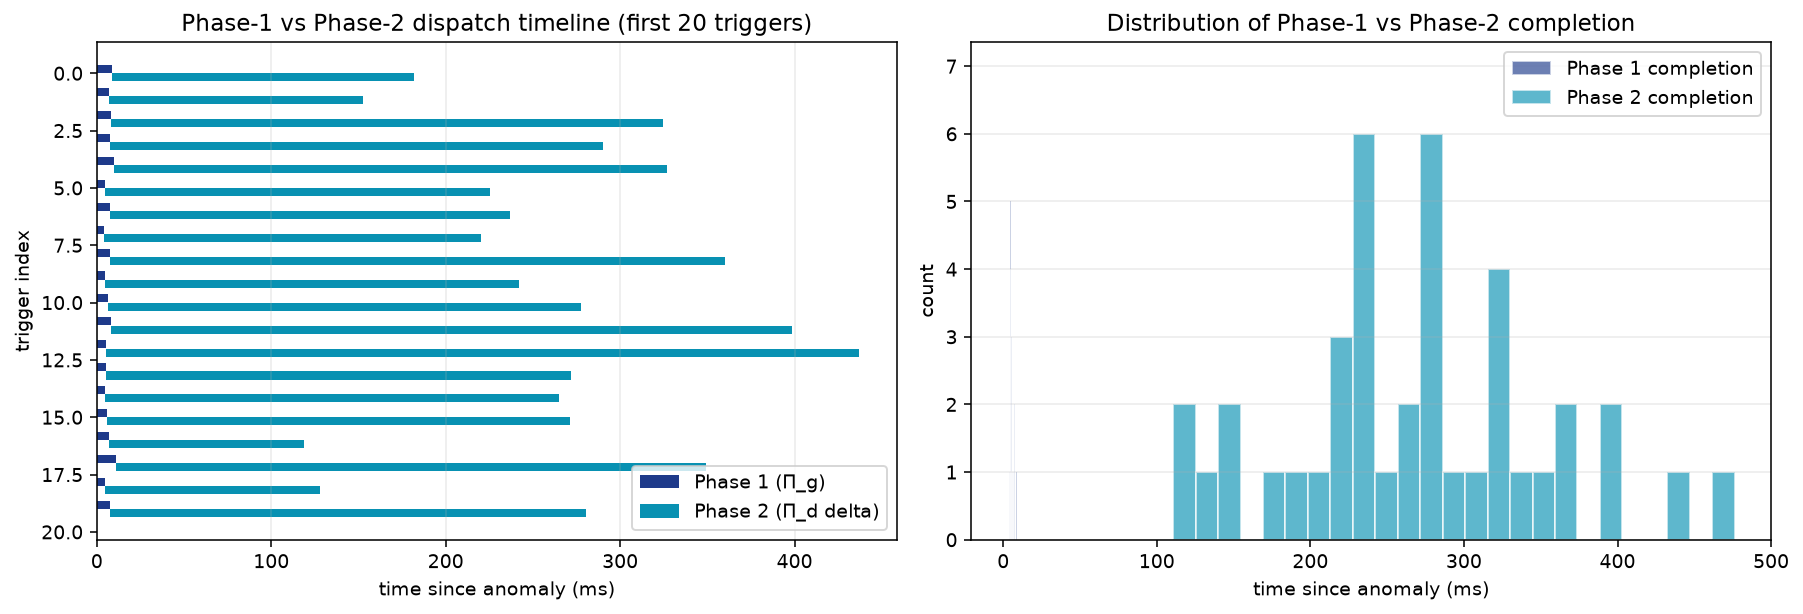

Source data for this figure (header and first rows):
iteration, phase1_ms, phase2_completion_ms, phase1_audits, phase2_audits
0, 8.678, 182.1, 6, 1
1, 6.773, 152.4, 6, 1
2, 8.280, 324.5, 6, 1
3, 7.687, 289.9, 6, 1
4, 9.747, 326.8, 6, 1
5, 4.490, 225.3, 6, 1
6, 7.629, 236.8, 6, 1
7, 3.996, 220.1, 6, 1
8, 7.552, 360.3, 6, 1
9, 4.849, 242, 6, 1
10, 6.197, 277.4, 6, 1
11, 8.324, 398.6, 6, 1
12, 5.139, 436.7, 6, 1
13, 5.028, 271.8, 6, 1
14, 4.702, 265.1, 6, 1
15, 5.640, 271, 6, 1
16, 6.788, 118.9, 6, 1
17, 11.09, 349.1, 6, 1
18, 4.658, 127.9, 6, 1
19, 7.571, 280.2, 6, 1
20, 4.232, 154.2, 6, 1
21, 5.049, 370.1, 6, 1
22, 10.22, 194.8, 6, 1
23, 5.412, 324.9, 6, 1
24, 7.771, 389.2, 6, 1
25, 6.030, 230.6, 6, 1
26, 7.026, 318.8, 6, 1
27, 7.680, 338.3, 6, 1
28, 7.242, 273.1, 6, 1
29, 5.715, 237.1, 6, 1
30, 4.173, 110.7, 6, 1
31, 5.710, 476.3, 6, 1
32, 2.811, 277.3, 6, 1
33, 4.625, 213.8, 6, 1
34, 7.612, 250.9, 6, 1
35, 8.164, 240.7, 6, 1
36, 5.070, 309.8, 6, 1
37, 5.348, 204.1, 6, 1
38, 4.703, 240.5, 6, 1
39, 7.442, 281.4, 6, 1
